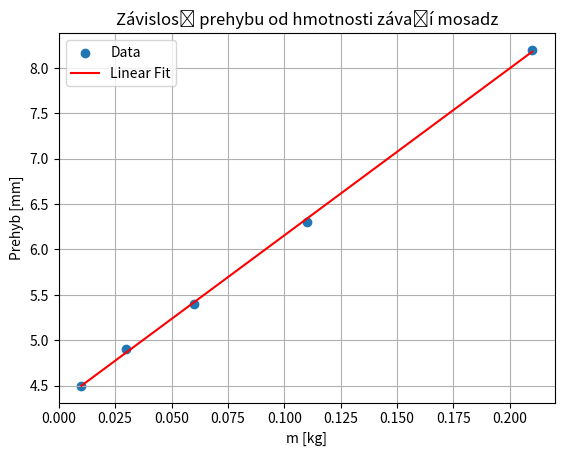

The matplotlib source for this figure:
import numpy as np
import matplotlib.pyplot as plt

# Input data

# data = np.array([0.0, 0.013999999999999985, 0.016000000000000014, 0.018999999999999986, 0.021999999999999992, 0.025, 0.026999999999999993, 0.03, 0.03300000000000001, 0.036, 0.038000000000000006, 0.040999999999999995, 0.044000000000000004, 0.04599999999999999, 0.049, 0.05199999999999999])
# data = np.array([1.3, 2.2, 3.1, 4.1, 5.1, 6.1, 7.1, 8.1, 9, 10])
data = np.array([4.5, 4.9, 5.4, 6.3, 8.2])


# # Independent variable (x values)
# x = np.arange(1, len(data) + 1)

# # Perform linear regression
# slope, intercept = np.polyfit(x, data, 1)

# # Predicted values using the linear model
# predicted = slope * x + intercept

# # Plotting the data and the linear fit
# plt.scatter(x, data, label='Data')
# plt.plot(x, predicted, color='red', label='Linear Fit')
# plt.xlabel('k')
# plt.ylabel('f [Hz]')
# plt.title('Závislosť frekvencie od počtu polvĺn')
# plt.legend()
# plt.grid(True)
# plt.show()

# # Print the slope and intercept
# print("Slope:", slope)
# print("Intercept:", intercept)
# Independent variable (x values)
# x = np.array([1, 1.5, 1.6, 1.7, 1.8, 1.9, 2.0, 2.1, 2.2, 2.3, 2.4, 2.5, 2.6, 2.7, 2.8, 2.9])
# x = np.array([0.1, 0.2, 0.3, 0.4, 0.5, 0.6, 0.7, 0.8, 0.9, 1])
x = np.array([0.01, 0.03, 0.06, 0.11, 0.21])

# Perform linear regression
slope, intercept = np.polyfit(x, data, 1)

# Predicted values using the linear model
predicted = slope * x + intercept

# Plotting the data and the linear fit
plt.scatter(x, data, label='Data')
plt.plot(x, predicted, color='red', label='Linear Fit')
plt.xlabel('m [kg]')
plt.ylabel('Prehyb [mm]')
plt.title('Závislosť prehybu od hmotnosti závaží mosadz')
plt.legend()
plt.grid(True)
plt.show()

# Print the slope and intercept
print("Slope:", slope)
print("Intercept:", intercept)

# Compute errors of coefficients
residuals = data - predicted
variance = np.var(residuals)
slope_error = np.sqrt(variance / np.sum((x - np.mean(x))**2))
intercept_error = slope_error * np.sqrt(np.mean(x**2))
print("Slope Error:", slope_error)
print("Intercept Error:", intercept_error)